Dataset: images_256 (GitHub, Do-Trung-Quan/DO-AN-TOT-NGHIEP-E22-T02). Classes: STB, normal, silicosis.

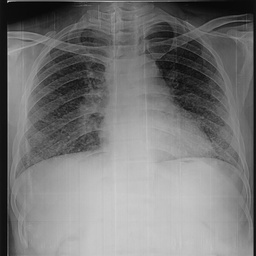
Label: silicosis

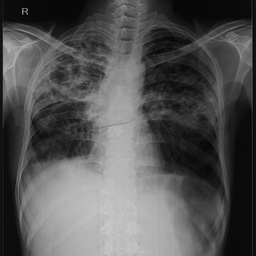
Label: STB

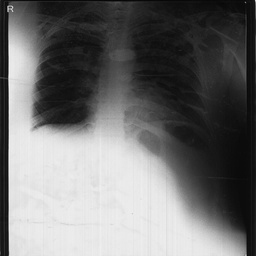
Label: normal

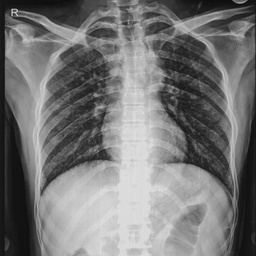
Label: normal

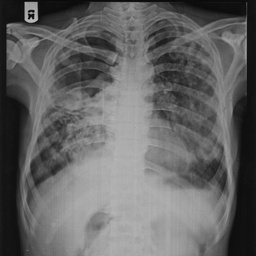
Label: STB

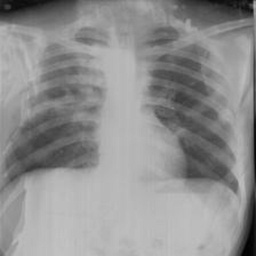
Label: silicosis
